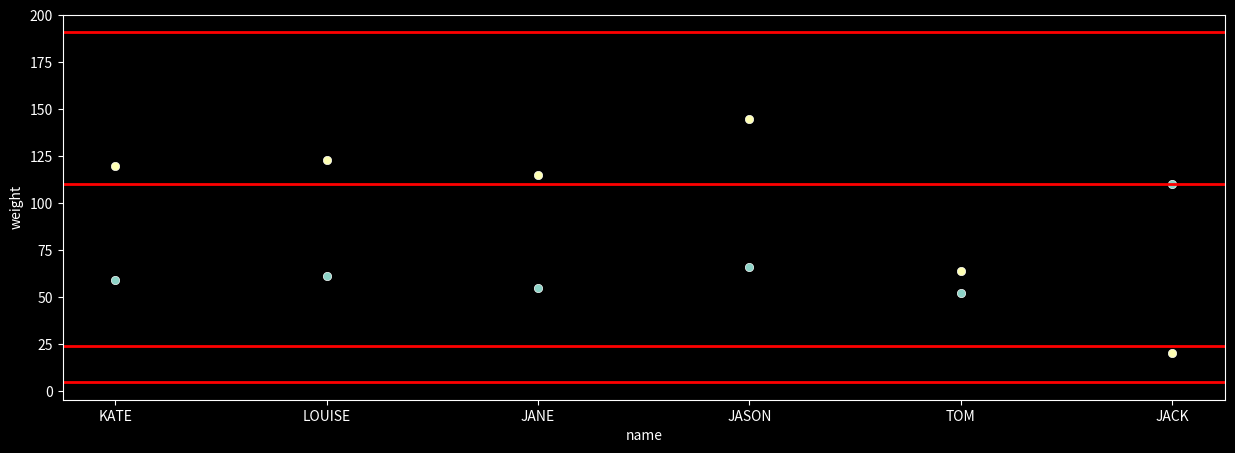

Here is the Python script that generated this plot:
import pandas as pd

from matplotlib import pyplot as plt
import seaborn as sns

# 실습 데이터 생성
df = pd.DataFrame({
    "name": ["KATE", "LOUISE", "JANE", "JASON", "TOM", "JACK"],
    "weight": ["59", "61", "55", "66", "52", "110"],
    "height": ["120", "123", "115", "145", "64", "20"]
})

print(df)
print(df.info())

# 숫자형 데이터 변경
df["weight"] = df["weight"].astype(int)
df["height"] = df["height"].astype(int)

print(df.info())  # 변경여부 확인

# UCL, LCL 설정
df["UCL_W"] = df["weight"].mean() + 2 * df["weight"].std()
df["LCL_W"] = df["weight"].mean() - 2 * df["weight"].std()
df["UCL_H"] = df["height"].mean() + 2 * df["height"].std()
df["LCL_H"] = df["height"].mean() - 2 * df["height"].std()

print(df)  # 데이터 확인

# BoxPlot 시각화
plt.style.use(["dark_background"])

# weight plot
sns.scatterplot(x=df["name"], y=df["weight"]);
plt.axhline(y=df["UCL_W"][0], color='r', linewidth=2)
plt.axhline(y=df["LCL_W"][0], color='r', linewidth=2)
plt.gcf().set_size_inches(15, 5)

# height plot
sns.scatterplot(x=df["name"], y=df["height"])
plt.axhline(y=df["UCL_H"][0], color='r', linewidth=2)
plt.axhline(y=df["LCL_H"][0], color='r', linewidth=2)
plt.gcf().set_size_inches(15, 5)

